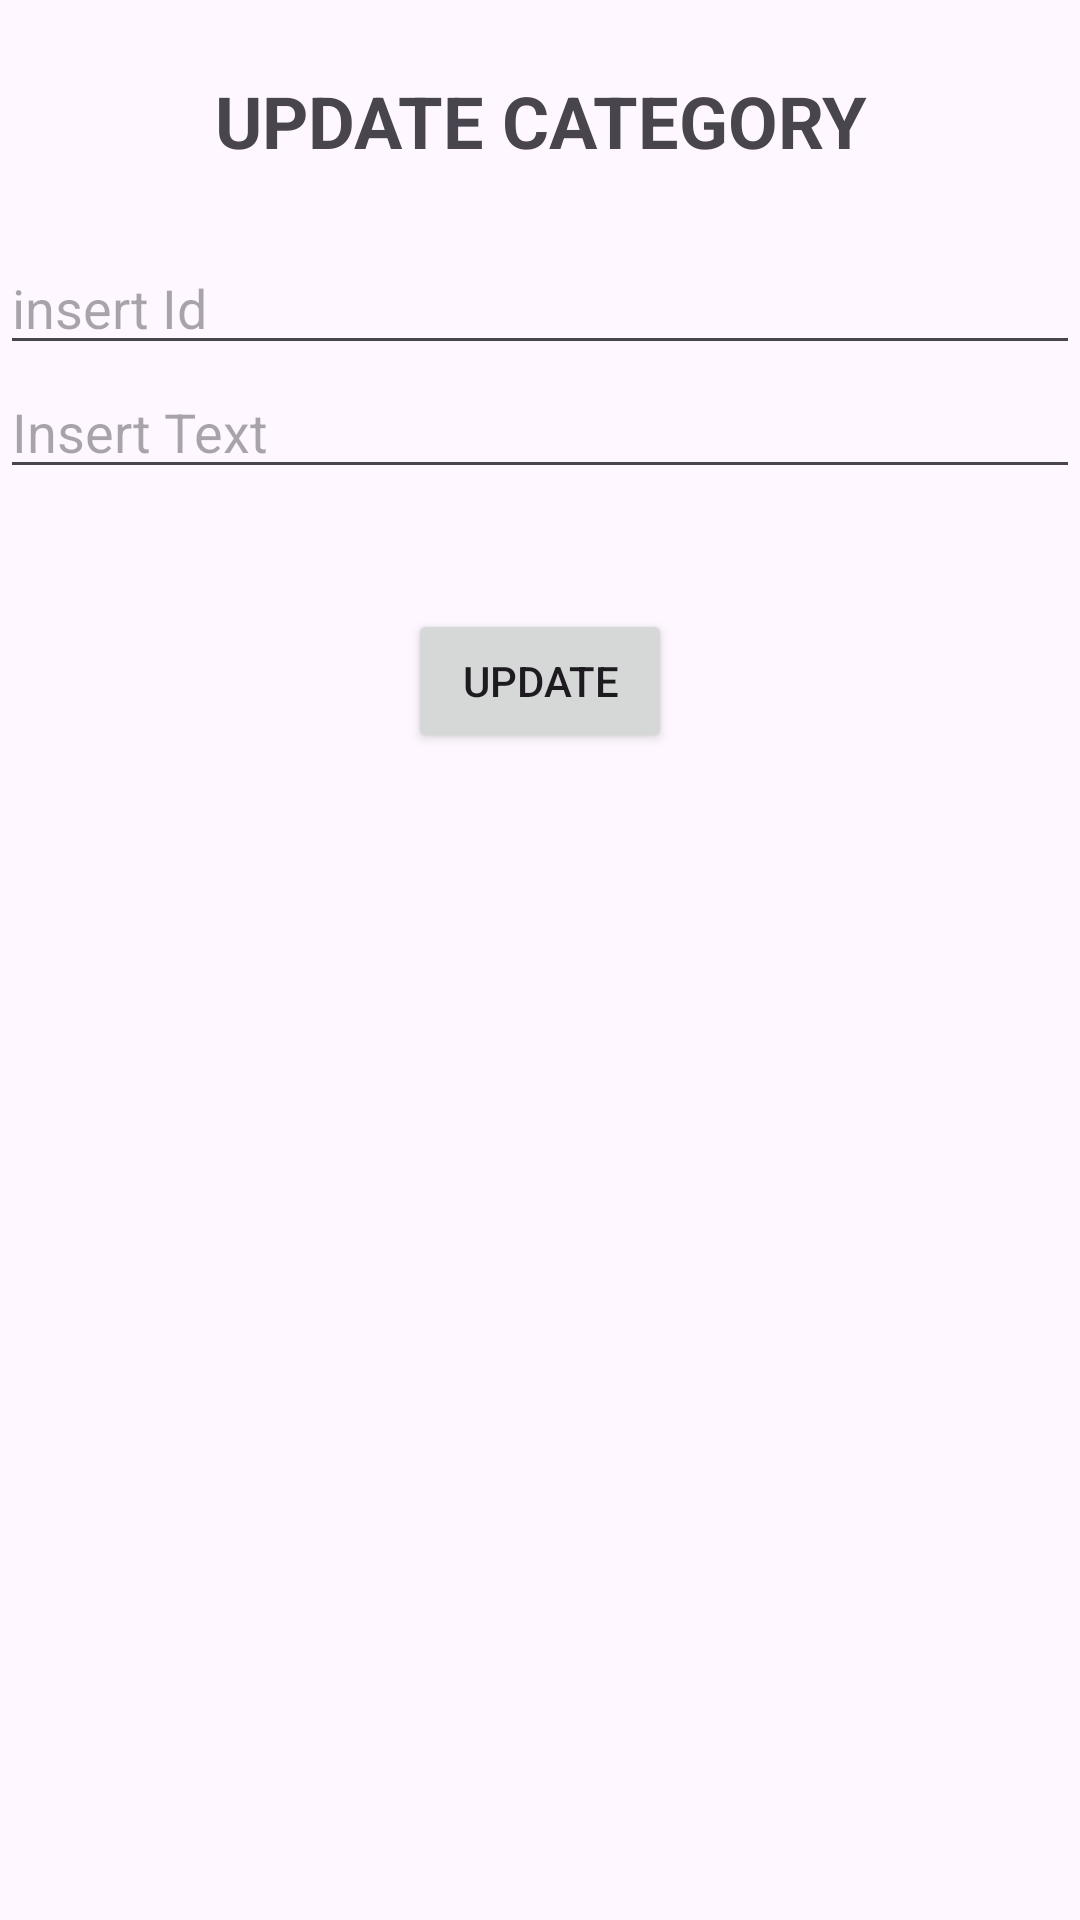

This screen was rendered from an Android layout file. Write that file and the resources it references.
<!-- AndroidManifest.xml: application theme Theme.Basketball_Quiz -->
<!-- res/layout/fragment_update_c.xml -->
<?xml version="1.0" encoding="utf-8"?>

<LinearLayout
    xmlns:android="http://schemas.android.com/apk/res/android"
    xmlns:tools="http://schemas.android.com/tools"
    android:layout_width="match_parent"
    android:layout_height="match_parent"
    android:orientation="vertical"
    tools:context=".UserInterface.UpdateFragmentC">

    <TextView
        android:id="@+id/textView"
        android:layout_width="match_parent"
        android:layout_height="wrap_content"
        android:text="UPDATE CATEGORY"
        android:layout_gravity="center_horizontal"
        android:textAlignment="center"
        android:textStyle="bold"
        android:textSize="24dp"
        android:layout_margin="24dp"/>

    <EditText
        android:id="@+id/upeditText1C"
        android:layout_width="match_parent"
        android:layout_height="wrap_content"
        android:ems="10"
        android:inputType="number"
        android:hint="insert Id"/>

    <EditText
        android:id="@+id/upeditText2C"
        android:layout_width="match_parent"
        android:layout_height="wrap_content"
        android:ems="10"
        android:inputType="text"
        android:hint="Insert Text" />


    <Button
        android:id="@+id/updatecat"
        android:layout_width="wrap_content"
        android:layout_height="wrap_content"
        android:text="UPDATE"
        android:layout_gravity="center_horizontal"
        android:layout_marginTop="40dp"/>
</LinearLayout>
<!-- resources referenced by this layout -->
<resources>
  <style name="Theme.Basketball_Quiz" parent="Base.Theme.Basketball_Quiz" />
  <style name="Base.Theme.Basketball_Quiz" parent="Theme.Material3.DayNight.NoActionBar">
          
          
      </style>
</resources>
